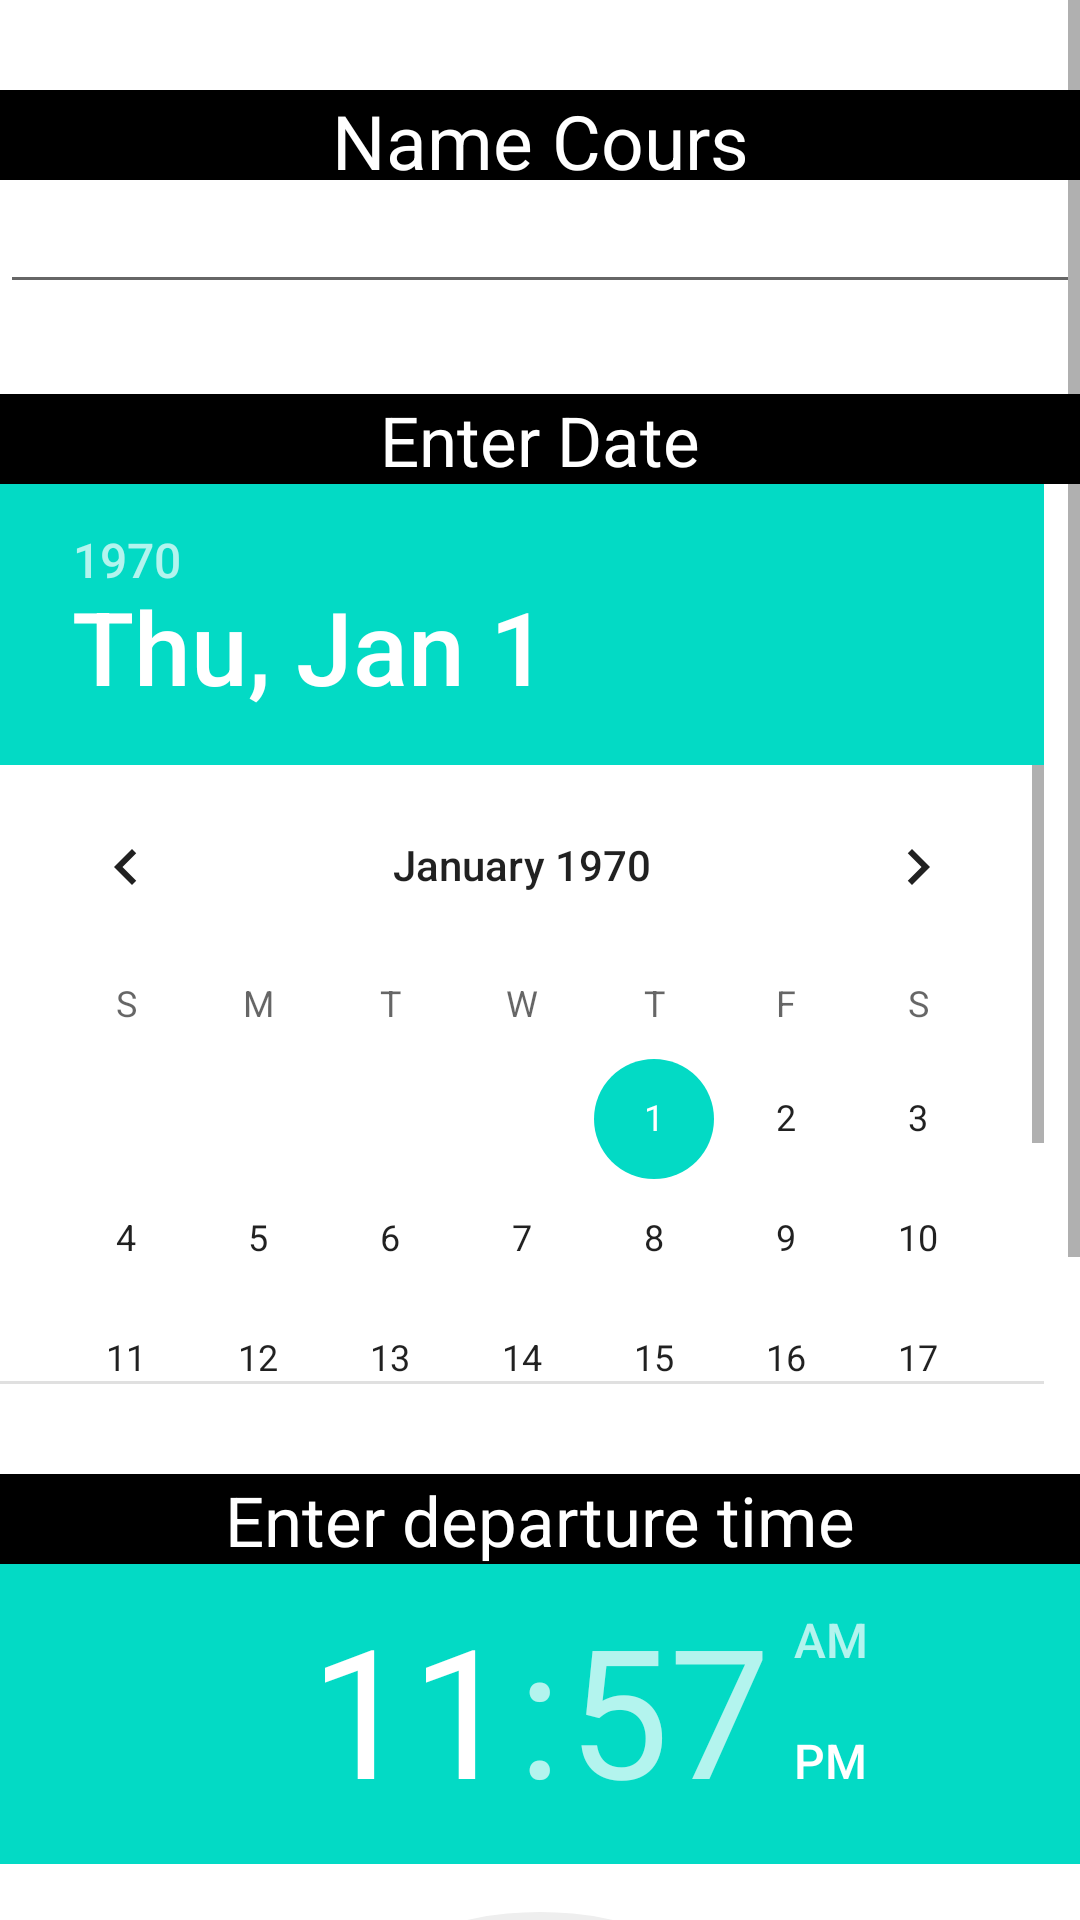

Reconstruct the res/layout file that produces this screen, plus the resources it refers to.
<!-- AndroidManifest.xml: application theme Theme.Appbodymassindex -->
<!-- res/layout/ajoute_cours.xml -->
<?xml version="1.0" encoding="utf-8"?>
<androidx.constraintlayout.widget.ConstraintLayout xmlns:android="http://schemas.android.com/apk/res/android"
    xmlns:tools="http://schemas.android.com/tools"
    android:layout_width="match_parent"
    android:layout_height="match_parent">
    <ScrollView
        android:layout_width="match_parent"
        android:layout_height="match_parent">

        <LinearLayout
            android:layout_width="match_parent"
            android:layout_height="wrap_content"
            android:orientation="vertical" >

            <TextView
                android:id="@+id/textView5"
                android:layout_width="match_parent"
                android:layout_height="30dp"
                android:layout_marginTop="30dp"
                android:layout_marginBottom="0dp"
                android:background="@android:color/background_dark"
                android:gravity="center"
                android:text="Name Cours"
                android:textColor="@android:color/background_light"
                android:textSize="25sp" />

            <EditText
                android:id="@+id/editText"
                android:layout_width="match_parent"
                android:layout_height="wrap_content"
                android:ems="10"
                android:inputType="textPersonName"
                tools:text="enter name" />

            <TextView
                android:id="@+id/textView13"
                android:layout_width="match_parent"
                android:layout_height="30dp"
                android:layout_marginTop="30dp"
                android:background="@android:color/background_dark"
                android:gravity="center"
                android:text="Enter Date"
                android:textColor="@android:color/background_light"
                android:textSize="23sp" />

            <DatePicker
                android:layout_width="match_parent"
                android:id="@+id/datePicker"
                android:layout_marginTop="0dp"
                android:layout_height="300dp" />

            <TextView
                android:id="@+id/textView14"
                android:layout_width="match_parent"
                android:layout_height="30dp"
                android:layout_marginTop="30dp"
                android:background="@android:color/background_dark"
                android:gravity="center"
                android:text="Enter departure time"
                android:textColor="@android:color/background_light"
                android:textSize="23sp" />

            <TimePicker
                android:layout_width="match_parent"
                android:id="@+id/timePicker"
                android:layout_height="150dp"
                android:fitsSystemWindows="false" />

            <TextView
                android:id="@+id/textView15"
                android:layout_width="match_parent"
                android:layout_height="30dp"
                android:layout_marginTop="30dp"
                android:background="@android:color/background_dark"
                android:gravity="center"
                android:text="Enter End Time"
                android:textColor="@android:color/background_light"
                android:textSize="23sp" />

            <TimePicker
                android:layout_width="match_parent"
                android:id="@+id/timePicker2"
                android:layout_height="150dp" />

            <Button
                android:id="@+id/insertc"
                android:layout_width="match_parent"
                android:layout_height="wrap_content"
                android:text="Add Cours" />

            <Button
                android:id="@+id/retour"
                android:layout_width="match_parent"
                android:layout_height="wrap_content"
                android:text="Previous" />
        </LinearLayout>
    </ScrollView>
</androidx.constraintlayout.widget.ConstraintLayout>
<!-- resources referenced by this layout -->
<resources>
  <style name="Theme.Appbodymassindex" parent="Theme.MaterialComponents.DayNight.DarkActionBar">
          
          <item name="colorPrimary">@color/purple_500</item>
          <item name="colorPrimaryVariant">@color/purple_700</item>
          <item name="colorOnPrimary">@color/white</item>
          
          <item name="colorSecondary">@color/teal_200</item>
          <item name="colorSecondaryVariant">@color/teal_700</item>
          <item name="colorOnSecondary">@color/black</item>
          
          <item name="android:statusBarColor" tools:targetApi="l">?attr/colorPrimaryVariant</item>
          
      </style>
  <!-- not gathered from this repository: default colours our renderer supplied (Android Studio template values) -->
  <color name="purple_500">#FF6200EE</color>
  <color name="purple_700">#FF3700B3</color>
  <color name="teal_200">#FF03DAC5</color>
  <color name="teal_700">#FF018786</color>
  <color name="black">#FF000000</color>
  <color name="white">#FFFFFFFF</color>
</resources>
